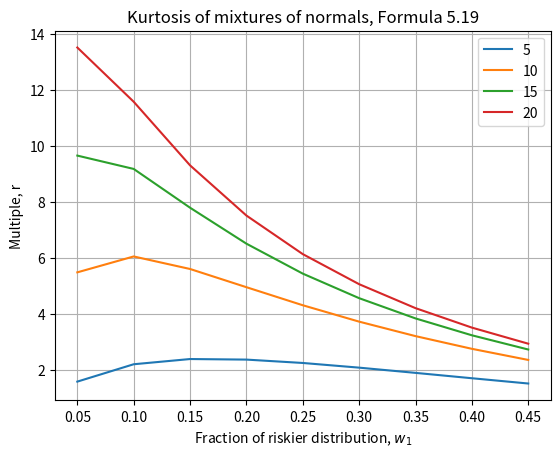

This figure's Python source:
import numpy as np
import matplotlib.pyplot as plt
#Generate mixed normal kurtosis graph
#as in formula 5.19
#x contains fractions of the riskier distribution
#going into the mix
x=np.arange(.05,.5,.05)
#y contains the multiple (how much riskier the
#riskier distribution is than the less risky)  
y=[5,10,15,20]

z=np.zeros((len(y),len(x)))
for i,multiple in enumerate(y):
    for j,mixamount in enumerate(x):
        #Formula 5.19
        z[i,j]= mixamount*multiple**2+1-mixamount
        z[i,j]/=(mixamount*multiple+1-mixamount)**2
        z[i,j]-=1
        z[i,j]*=3
    plt.plot(x,z[i,:],label=str(multiple))

plt.grid()
plt.legend()
plt.xlabel('Fraction of riskier distribution, '+r'$w_1$')
plt.ylabel('Multiple, r')
plt.title('Kurtosis of mixtures of normals, Formula 5.19')
plt.show
